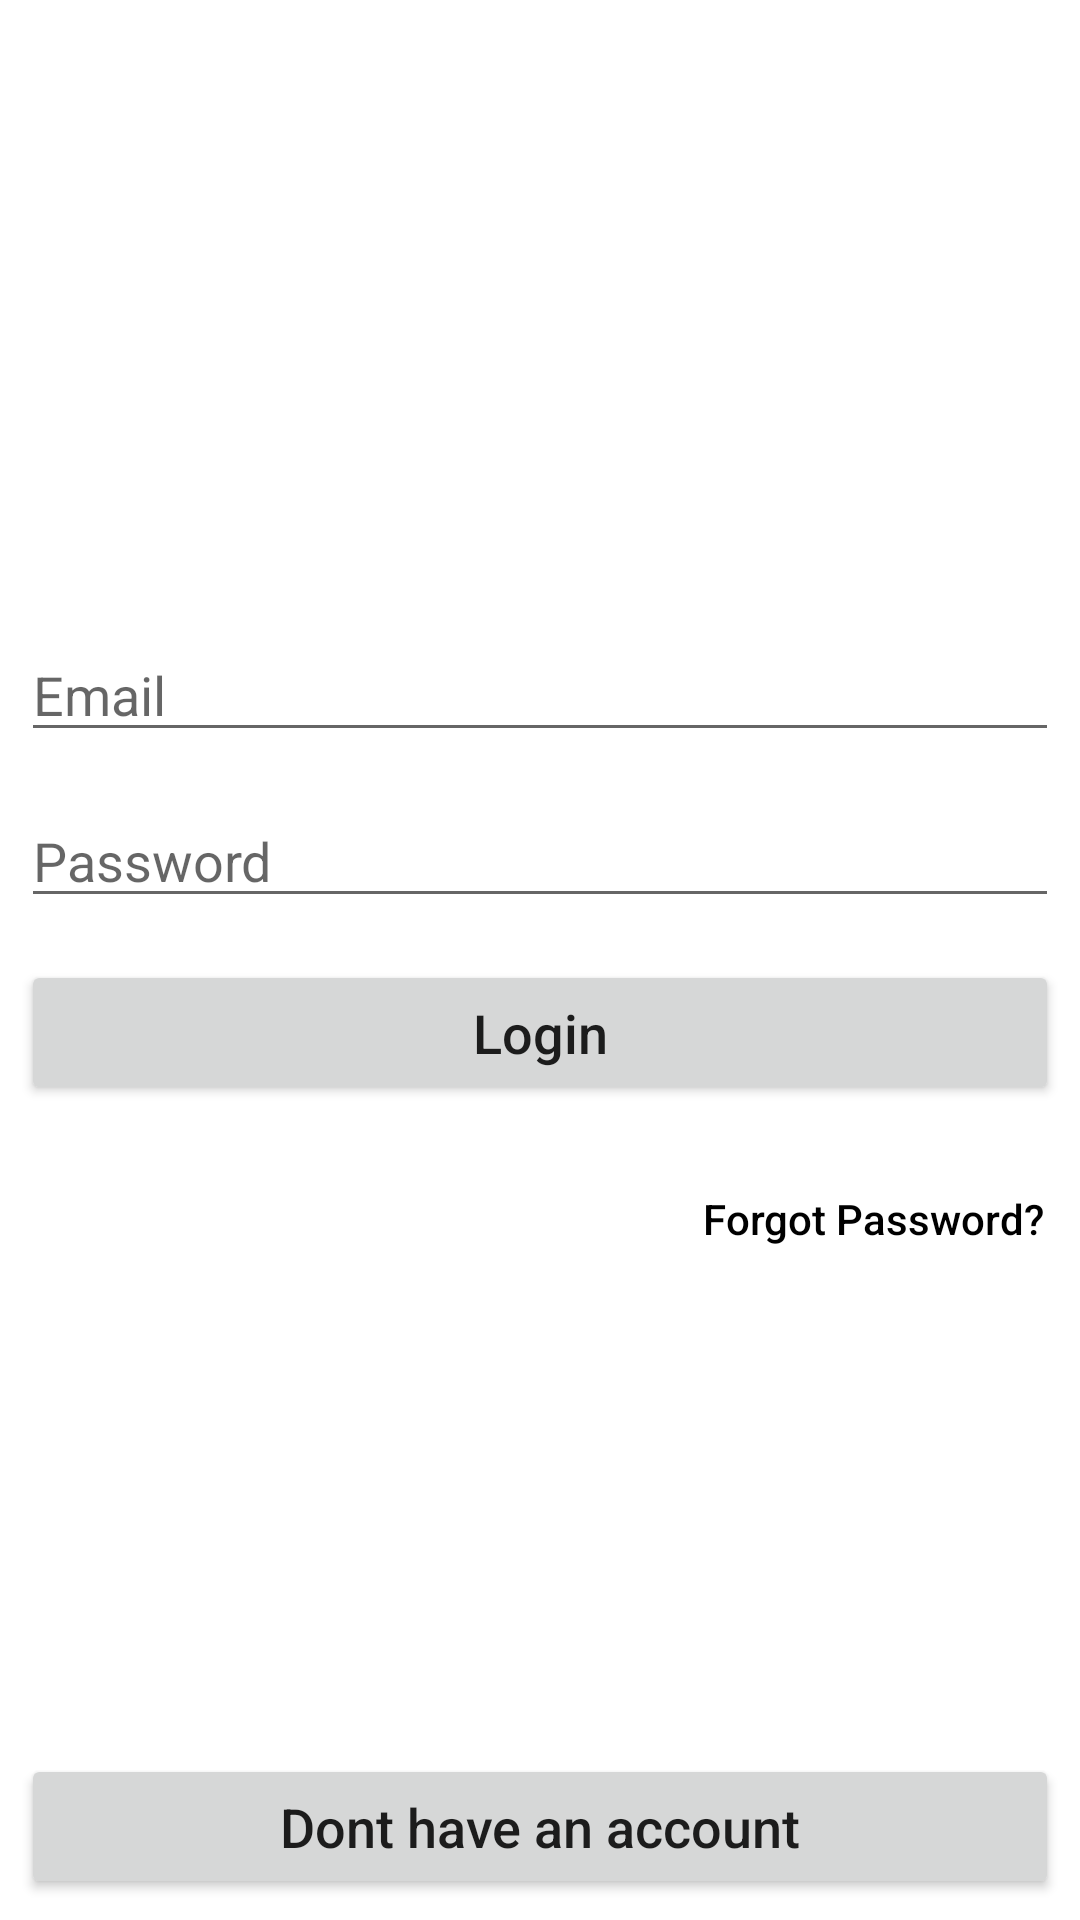

This screen was rendered from an Android layout file. Write that file and the resources it references.
<!-- AndroidManifest.xml: application theme Theme.MusicApp -->
<!-- res/layout/login_activity.xml -->
<?xml version="1.0" encoding="utf-8"?>
<RelativeLayout xmlns:android="http://schemas.android.com/apk/res/android"
    android:layout_width="match_parent"
    android:layout_height="match_parent">

    <RelativeLayout
        android:layout_width="wrap_content"
        android:layout_height="wrap_content"
        android:layout_centerVertical="true">

        <EditText
            android:id="@+id/email"
            android:layout_width="match_parent"
            android:layout_height="wrap_content"
            android:layout_margin="7dp"
            android:autofillHints="Email"
            android:hint="@string/email"
            android:inputType="textEmailAddress" />

        <EditText
            android:id="@+id/password"
            android:layout_width="match_parent"
            android:layout_height="wrap_content"
            android:layout_below="@+id/email"
            android:layout_margin="7dp"
            android:autofillHints="Password"
            android:hint="@string/password"
            android:inputType="textPassword" />

        <Button
            android:id="@+id/login"
            android:layout_width="match_parent"
            android:layout_height="wrap_content"
            android:layout_below="@+id/password"
            android:layout_margin="7dp"
            android:padding="12dp"
            android:text="@string/login"
            android:textAllCaps="false"
            android:textSize="18sp" />

        <Button
            android:id="@+id/forgot_password"
            android:layout_width="wrap_content"
            android:layout_height="wrap_content"
            android:layout_below="@+id/login"
            android:layout_alignParentEnd="true"
            android:layout_margin="7dp"
            android:background="@android:color/transparent"
            android:padding="5dp"
            android:text="@string/forgot_password"
            android:textAllCaps="false"
            android:textColor="@color/black" />

    </RelativeLayout>

    <Button
        android:id="@+id/sign_up"
        android:layout_width="match_parent"
        android:layout_height="wrap_content"
        android:layout_alignParentBottom="true"
        android:layout_margin="7dp"
        android:padding="12dp"
        android:text="@string/dont_have_account"
        android:textAllCaps="false"
        android:textSize="18sp" />

</RelativeLayout>
<!-- resources referenced by this layout -->
<resources>
  <color name="black">#FF000000</color>
  <string name="dont_have_account">Dont have an account</string>
  <string name="email">Email</string>
  <string name="forgot_password">Forgot Password?</string>
  <string name="login">Login</string>
  <string name="password">Password</string>
  <style name="Theme.MusicApp" parent="Theme.MaterialComponents.DayNight.NoActionBar">
          
          <item name="colorPrimary">@color/dodger_blue</item>
          <item name="colorPrimaryVariant">@color/purple_700</item>
          <item name="colorOnPrimary">@color/white</item>
          
          <item name="colorSecondary">@color/teal_200</item>
          <item name="colorSecondaryVariant">@color/teal_700</item>
          <item name="colorOnSecondary">@color/black</item>
          
          <item name="android:statusBarColor" tools:targetApi="l">?attr/colorPrimaryVariant</item>
          
      </style>
  <color name="dodger_blue">#2196F3</color>
  <color name="purple_700">#FF3700B3</color>
  <color name="white">#FFFFFFFF</color>
  <color name="teal_200">#FF03DAC5</color>
  <color name="teal_700">#FF018786</color>
</resources>
